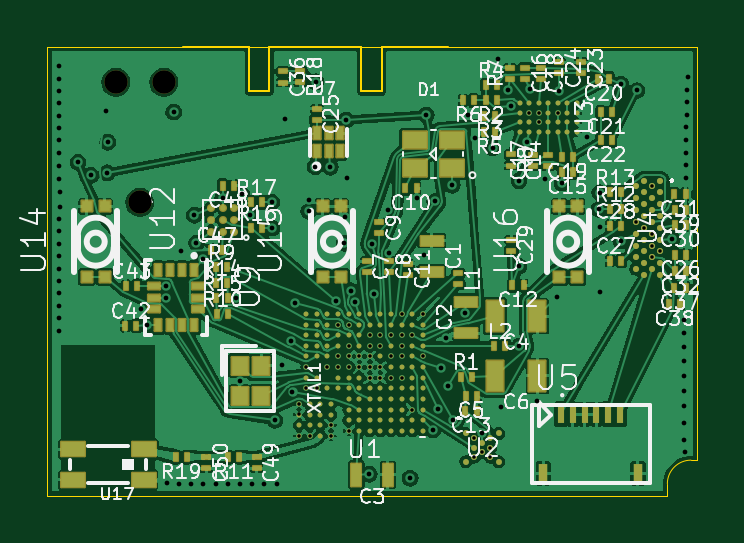
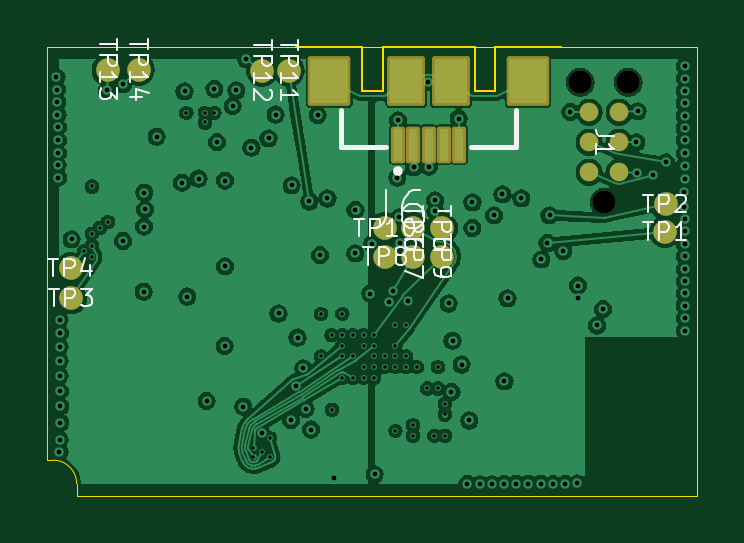
Circuit board: 13 layer files. Board 27.5 x 19.0 mm.
- bottom_copper: beeper-design-B_Cu.gbr (139499 bytes)
- bottom_mask: beeper-design-B_Mask.gbr (2528 bytes)
- paste: beeper-design-B_Paste.gbr (802 bytes)
- bottom_silk: beeper-design-B_Silkscreen.gbr (21526 bytes)
- outline: beeper-design-Edge_Cuts.gbr (1387 bytes)
- top_copper: beeper-design-F_Cu.gbr (252211 bytes)
- top_mask: beeper-design-F_Mask.gbr (15020 bytes)
- paste: beeper-design-F_Paste.gbr (8526 bytes)
- top_silk: beeper-design-F_Silkscreen.gbr (127710 bytes)
- inner_copper: beeper-design-In1_Cu.gbr (85845 bytes)
- inner_copper: beeper-design-In2_Cu.gbr (143655 bytes)
- drill: beeper-design-NPTH.drl (389 bytes)
- drill: beeper-design-PTH.drl (3427 bytes)

=== bottom_copper: beeper-design-B_Cu.gbr (139499 bytes, source omitted) ===
=== bottom_mask: beeper-design-B_Mask.gbr (2528 bytes, source withheld) ===
=== paste: beeper-design-B_Paste.gbr ===
%TF.GenerationSoftware,KiCad,Pcbnew,7.0.7*%
%TF.CreationDate,2024-01-17T15:08:19-08:00*%
%TF.ProjectId,beeper-design,62656570-6572-42d6-9465-7369676e2e6b,rev?*%
%TF.SameCoordinates,Original*%
%TF.FileFunction,Paste,Bot*%
%TF.FilePolarity,Positive*%
%FSLAX46Y46*%
G04 Gerber Fmt 4.6, Leading zero omitted, Abs format (unit mm)*
G04 Created by KiCad (PCBNEW 7.0.7) date 2024-01-17 15:08:19*
%MOMM*%
%LPD*%
G01*
G04 APERTURE LIST*
%ADD10R,0.400000X1.350000*%
%ADD11R,1.400000X1.900000*%
%ADD12R,1.600000X1.900000*%
G04 APERTURE END LIST*
D10*
%TO.C,J6*%
X138401369Y-102638144D03*
X137751369Y-102638144D03*
X137101369Y-102638144D03*
X136451369Y-102638144D03*
X135801369Y-102638144D03*
D11*
X136151369Y-99963144D03*
X138051369Y-99963144D03*
D12*
X132901369Y-99963144D03*
X141301369Y-99963144D03*
%TD*%
M02*

=== bottom_silk: beeper-design-B_Silkscreen.gbr (21526 bytes, source omitted) ===
=== outline: beeper-design-Edge_Cuts.gbr ===
%TF.GenerationSoftware,KiCad,Pcbnew,7.0.7*%
%TF.CreationDate,2024-01-17T15:08:19-08:00*%
%TF.ProjectId,beeper-design,62656570-6572-42d6-9465-7369676e2e6b,rev?*%
%TF.SameCoordinates,Original*%
%TF.FileFunction,Profile,NP*%
%FSLAX46Y46*%
G04 Gerber Fmt 4.6, Leading zero omitted, Abs format (unit mm)*
G04 Created by KiCad (PCBNEW 7.0.7) date 2024-01-17 15:08:19*
%MOMM*%
%LPD*%
G01*
G04 APERTURE LIST*
%TA.AperFunction,Profile*%
%ADD10C,0.102000*%
%TD*%
%TA.AperFunction,Profile*%
%ADD11C,0.050000*%
%TD*%
G04 APERTURE END LIST*
D10*
X131501369Y-98513144D02*
X134301369Y-98513144D01*
X134301369Y-100393144D02*
X135151369Y-100393144D01*
X134301369Y-98513144D02*
X134301369Y-100393144D01*
X135151369Y-98513144D02*
X135151369Y-100393144D01*
X135151369Y-98513144D02*
X139051369Y-98513144D01*
X139051369Y-100393144D02*
X139901369Y-100393144D01*
X139051369Y-98513144D02*
X139051369Y-100393144D01*
X139901369Y-98513144D02*
X139901369Y-100393144D01*
X139901369Y-98513144D02*
X142701369Y-98513144D01*
D11*
X152000000Y-117500000D02*
X125750000Y-117500000D01*
X125750000Y-117500000D02*
X125750000Y-98500000D01*
X125750000Y-98500000D02*
X153250000Y-98500000D01*
X153250000Y-98500000D02*
X153250000Y-116000000D01*
X153250000Y-116000000D02*
X153000000Y-116000000D01*
X153000000Y-116000000D02*
G75*
G03*
X152000000Y-117000000I0J-1000000D01*
G01*
X152000000Y-117000000D02*
X152000000Y-117500000D01*
M02*

=== top_copper: beeper-design-F_Cu.gbr (252211 bytes, source omitted) ===
=== top_mask: beeper-design-F_Mask.gbr (15020 bytes, source omitted) ===
=== paste: beeper-design-F_Paste.gbr (8526 bytes, source omitted) ===
=== top_silk: beeper-design-F_Silkscreen.gbr (127710 bytes, source omitted) ===
=== inner_copper: beeper-design-In1_Cu.gbr (85845 bytes, source omitted) ===
=== inner_copper: beeper-design-In2_Cu.gbr (143655 bytes, source omitted) ===
=== drill: beeper-design-NPTH.drl ===
M48
; DRILL file {KiCad 7.0.7} date 2024 January 17, Wednesday 15:08:28
; FORMAT={-:-/ absolute / inch / decimal}
; #@! TF.CreationDate,2024-01-17T15:08:28-08:00
; #@! TF.GenerationSoftware,Kicad,Pcbnew,7.0.7
; #@! TF.FileFunction,NonPlated,1,4,NPTH
FMAT,2
INCH
; #@! TA.AperFunction,NonPlated,NPTH,ComponentDrill
T1C0.0390
%
G90
G05
T1
X5.065Y-3.9372
X5.105Y-4.1372
X5.145Y-3.9372
T0
M30

=== drill: beeper-design-PTH.drl ===
M48
; DRILL file {KiCad 7.0.7} date 2024 January 17, Wednesday 15:08:28
; FORMAT={-:-/ absolute / inch / decimal}
; #@! TF.CreationDate,2024-01-17T15:08:28-08:00
; #@! TF.GenerationSoftware,Kicad,Pcbnew,7.0.7
; #@! TF.FileFunction,Plated,1,4,PTH
FMAT,2
INCH
; #@! TA.AperFunction,Plated,PTH,ViaDrill
T1C0.0059
; #@! TA.AperFunction,Plated,PTH,ViaDrill
T2C0.0079
%
G90
G05
T1
X5.3704Y-4.4731
X5.3704Y-4.4908
X5.3704Y-4.5263
X5.3821Y-4.4118
X5.3821Y-4.4472
X5.3881Y-4.5263
X5.3998Y-4.4472
X5.4175Y-4.4118
X5.4235Y-4.5086
X5.4235Y-4.5263
X5.4352Y-4.3409
X5.4352Y-4.3941
X5.4352Y-4.4118
X5.453Y-4.3409
X5.453Y-4.3764
X5.453Y-4.3941
X5.453Y-4.4118
X5.453Y-4.5181
X5.4707Y-4.3941
X5.4707Y-4.4118
X5.4884Y-4.3587
X5.4884Y-4.3764
X5.4884Y-4.3941
X5.4884Y-4.4118
X5.4884Y-4.4295
X5.5061Y-4.3587
X5.5061Y-4.3764
X5.5061Y-4.4118
X5.5061Y-4.4295
X5.5238Y-4.3587
X5.5238Y-4.3941
X5.5238Y-4.4295
X5.5415Y-4.3232
X5.5415Y-4.3587
X5.5415Y-4.3764
X5.5415Y-4.3941
X5.5415Y-4.4295
X5.5587Y-4.483
X5.5593Y-4.3587
X5.577Y-4.3232
X5.577Y-4.3941
X5.6619Y-4.5303
X5.6619Y-4.5618
X5.6757Y-4.5539
X5.6895Y-4.546
X5.6895Y-4.5618
X5.7545Y-3.9882
X5.7702Y-3.9882
X5.7702Y-4.0039
X5.8017Y-3.9882
X5.9321Y-4.1699
X5.9455Y-4.1797
X5.9588Y-4.1108
X5.9588Y-4.1896
X5.9588Y-4.2093
X5.9588Y-4.2289
X5.9722Y-4.2191
T2
X4.9701Y-4.2273
X4.9701Y-4.2687
X4.9701Y-4.3304
X4.9701Y-4.3511
X4.9703Y-3.9314
X4.9703Y-4.1857
X4.9703Y-4.2062
X4.9703Y-4.2482
X4.9703Y-4.2891
X4.9704Y-4.0552
X4.9704Y-3.9108
X4.9706Y-4.1653
X4.9706Y-4.3097
X4.9706Y-3.9722
X4.9706Y-3.9934
X4.9706Y-4.0138
X4.9706Y-4.0335
X4.9708Y-3.9517
X4.9709Y-4.0763
X4.9709Y-4.0982
X4.9713Y-4.1201
X4.9717Y-4.1446
X5.0019Y-4.0708
X5.0233Y-4.0924
X5.0493Y-3.9854
X5.0506Y-4.0879
X5.0515Y-4.0371
X5.1068Y-4.315
X5.1169Y-4.3424
X5.1486Y-4.276
X5.149Y-4.2959
X5.1498Y-4.6055
X5.1614Y-3.9868
X5.1703Y-4.6065
X5.1733Y-4.2181
X5.1906Y-4.6065
X5.1961Y-4.1586
X5.1995Y-4.205
X5.2098Y-4.2323
X5.2108Y-4.6064
X5.2312Y-4.6064
X5.2431Y-4.1303
X5.2515Y-4.6063
X5.2661Y-4.2972
X5.2713Y-4.4353
X5.2716Y-4.6065
X5.2747Y-4.1239
X5.2888Y-4.1588
X5.2921Y-4.6072
X5.3124Y-4.607
X5.3246Y-4.1372
X5.3249Y-4.1799
X5.33Y-4.5008
X5.3331Y-4.6065
X5.3424Y-4.4075
X5.3474Y-3.9979
X5.3577Y-4.368
X5.3595Y-4.4532
X5.3642Y-4.3057
X5.3864Y-4.1523
X5.387Y-4.1341
X5.3972Y-4.0778
X5.3983Y-3.9363
X5.4226Y-4.0789
X5.4324Y-4.3009
X5.4461Y-4.2053
X5.4468Y-4.1624
X5.4489Y-4.0004
X5.4497Y-4.096
X5.4571Y-4.2848
X5.4636Y-4.3035
X5.4877Y-4.5904
X5.4916Y-4.2062
X5.4949Y-4.2894
X5.5195Y-4.1502
X5.5199Y-4.2222
X5.5557Y-4.5974
X5.5663Y-4.1308
X5.5788Y-4.2251
X5.5825Y-3.9916
X5.5937Y-4.5159
X5.5965Y-4.1358
X5.6027Y-4.4817
X5.6065Y-4.4141
X5.616Y-4.3626
X5.6179Y-4.4426
X5.6259Y-4.1089
X5.6272Y-4.5001
X5.6477Y-4.3224
X5.6526Y-3.991
X5.6644Y-4.0304
X5.6759Y-4.5224
X5.6929Y-4.0464
X5.7014Y-3.899
X5.7065Y-4.4779
X5.7183Y-3.9507
X5.7242Y-3.9767
X5.7369Y-4.2439
X5.737Y-4.1011
X5.7377Y-4.3768
X5.7505Y-4.0366
X5.7547Y-3.9481
X5.7677Y-4.4684
X5.7811Y-4.0975
X5.7999Y-4.2942
X5.8044Y-3.9523
X5.8086Y-4.1047
X5.8506Y-4.0278
X5.8703Y-4.1489
X5.8715Y-4.121
X5.8722Y-4.1777
X5.8725Y-4.2863
X5.9068Y-4.2014
X5.9069Y-3.9405
X5.9336Y-3.9508
X5.9923Y-4.199
X6.0116Y-4.4772
X6.0116Y-4.5043
X6.0119Y-4.355
X6.0119Y-4.4518
X6.0123Y-4.3777
X6.0123Y-4.401
X6.0123Y-4.426
X6.0123Y-4.5325
X6.0126Y-4.3328
X6.013Y-4.5529
X6.0155Y-4.0119
X6.0155Y-4.0333
X6.0155Y-4.0548
X6.0155Y-4.0963
X6.0157Y-4.0757
X6.0162Y-3.9913
X6.0167Y-3.9704
X6.0172Y-3.9494
X6.018Y-3.9288
T0
M30
